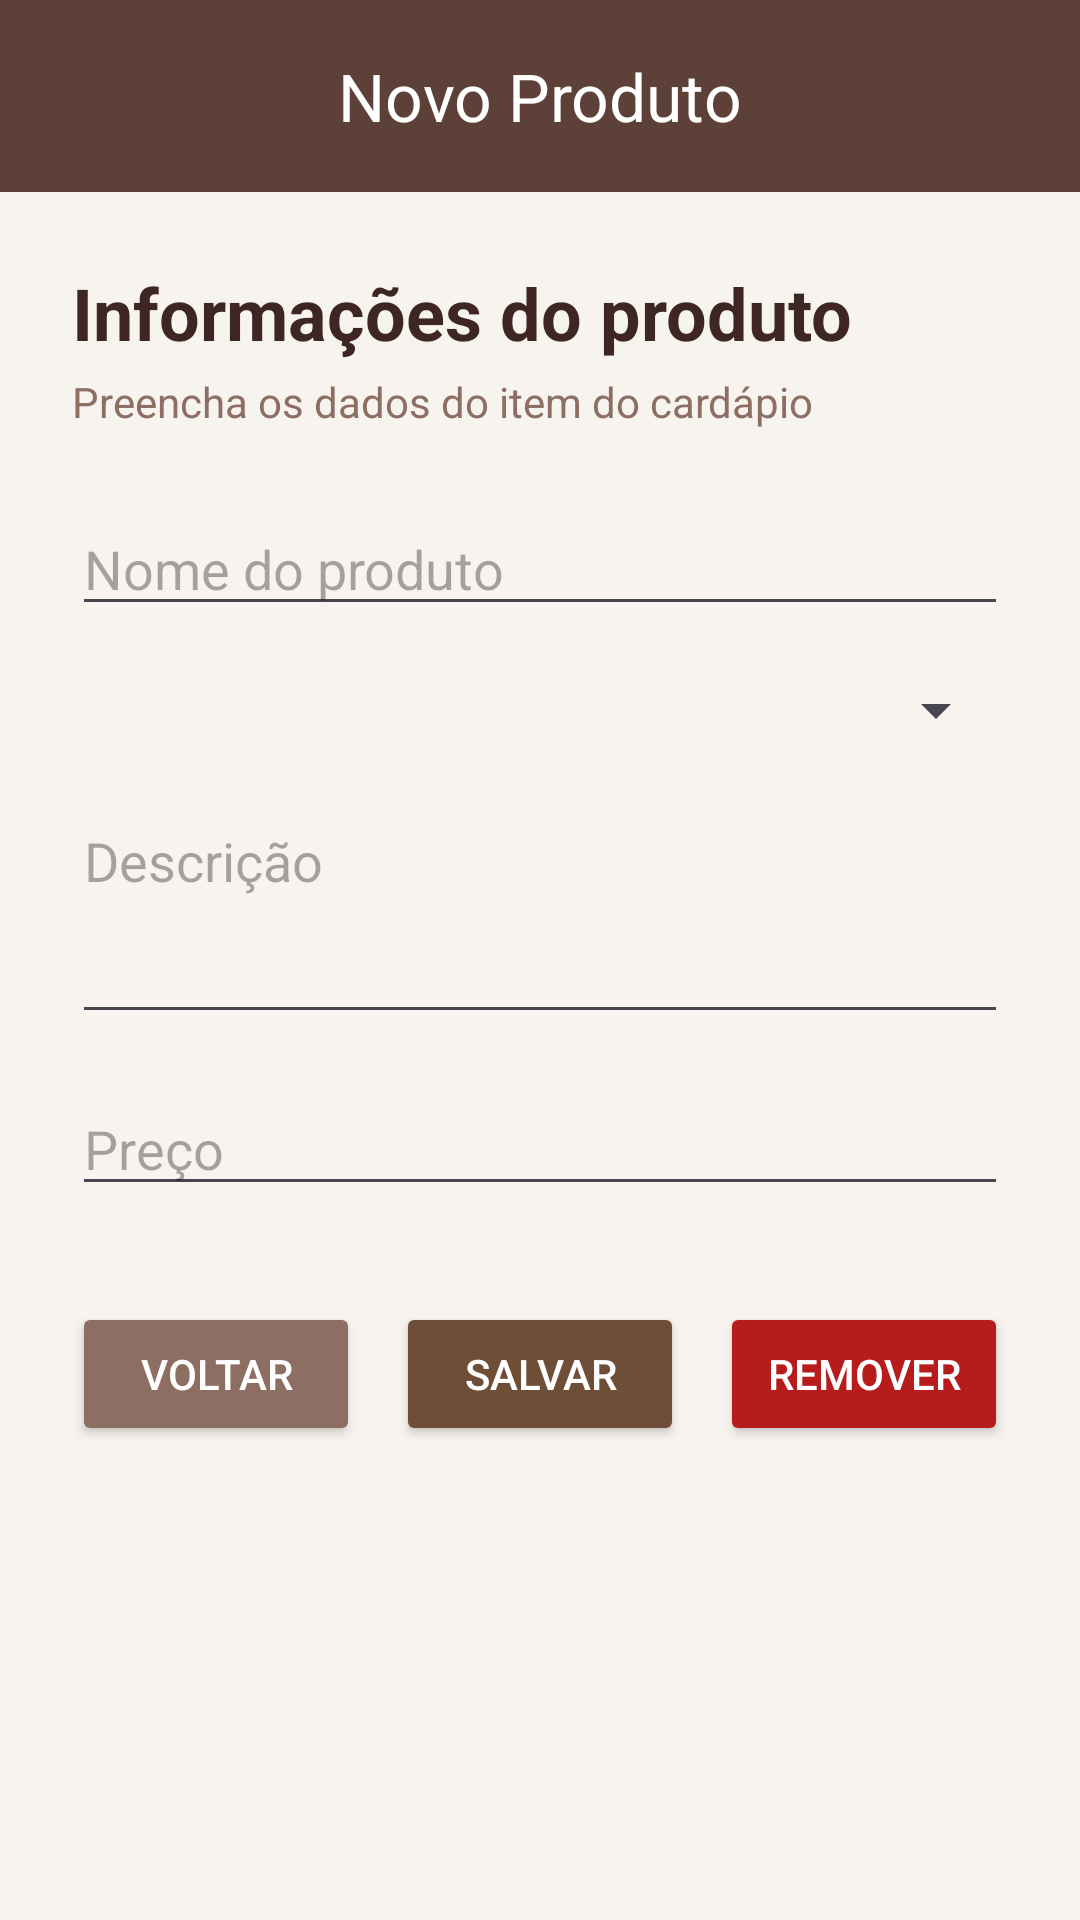

Layout XML and referenced resources for this Android screen:
<!-- AndroidManifest.xml: application theme Theme.MobilePUCPR -->
<!-- res/layout/activity_add_edit_coffee.xml -->
<?xml version="1.0" encoding="utf-8"?>
<LinearLayout
    xmlns:android="http://schemas.android.com/apk/res/android"
    xmlns:app="http://schemas.android.com/apk/res-auto"
    android:layout_width="match_parent"
    android:layout_height="match_parent"
    android:background="#F7F3EF"
    android:orientation="vertical">

    <com.google.android.material.appbar.MaterialToolbar
        android:id="@+id/toolbar"
        android:layout_width="match_parent"
        android:layout_height="?attr/actionBarSize"
        android:background="#5D4037"
        app:title="Novo Produto"
        app:titleCentered="true"
        app:titleTextColor="@android:color/white"/>

    <ScrollView
        android:layout_width="match_parent"
        android:layout_height="match_parent">

        <LinearLayout
            android:layout_width="match_parent"
            android:layout_height="wrap_content"
            android:orientation="vertical"
            android:padding="24dp">

            <TextView
                android:layout_width="wrap_content"
                android:layout_height="wrap_content"
                android:text="Informações do produto"
                android:textColor="#3E2723"
                android:textSize="24sp"
                android:textStyle="bold"/>

            <TextView
                android:layout_width="wrap_content"
                android:layout_height="wrap_content"
                android:layout_marginTop="4dp"
                android:text="Preencha os dados do item do cardápio"
                android:textColor="#8D6E63"
                android:textSize="14sp"/>

            <EditText
                android:id="@+id/edtName"
                android:layout_width="match_parent"
                android:layout_height="wrap_content"
                android:layout_marginTop="24dp"
                android:hint="Nome do produto"
                android:inputType="textCapWords"/>

            <Spinner
                android:id="@+id/spnCategory"
                android:layout_width="match_parent"
                android:layout_height="wrap_content"
                android:layout_marginTop="16dp"/>

            <EditText
                android:id="@+id/edtDescription"
                android:layout_width="match_parent"
                android:layout_height="80dp"
                android:layout_marginTop="16dp"
                android:gravity="top|start"
                android:hint="Descrição"
                android:inputType="textMultiLine"
                android:minLines="4"/>

            <EditText
                android:id="@+id/edtPrice"
                android:layout_width="match_parent"
                android:layout_height="wrap_content"
                android:layout_marginTop="16dp"
                android:hint="Preço"
                android:inputType="numberDecimal"/>

            <LinearLayout
                android:layout_width="match_parent"
                android:layout_height="wrap_content"
                android:layout_marginTop="32dp"
                android:orientation="horizontal">

                <Button
                    android:id="@+id/btnBack"
                    android:layout_width="0dp"
                    android:layout_height="wrap_content"
                    android:layout_weight="1"
                    android:layout_marginEnd="6dp"
                    android:text="Voltar"
                    android:textColor="@android:color/white"
                    android:backgroundTint="#8D6E63"/>

                <Button
                    android:id="@+id/btnSave"
                    android:layout_width="0dp"
                    android:layout_height="wrap_content"
                    android:layout_weight="1"
                    android:layout_marginHorizontal="6dp"
                    android:text="Salvar"
                    android:textColor="@android:color/white"
                    android:backgroundTint="#6F4E37"/>

                <Button
                    android:id="@+id/btnDelete"
                    android:layout_width="0dp"
                    android:layout_height="wrap_content"
                    android:layout_weight="1"
                    android:layout_marginStart="6dp"
                    android:text="Remover"
                    android:textColor="@android:color/white"
                    android:backgroundTint="#B71C1C"/>

            </LinearLayout>

        </LinearLayout>

    </ScrollView>

</LinearLayout>
<!-- resources referenced by this layout -->
<resources>
  <style name="Theme.MobilePUCPR" parent="Base.Theme.MobilePUCPR" />
  <style name="Base.Theme.MobilePUCPR" parent="Theme.Material3.DayNight.NoActionBar">
          
          
      </style>
</resources>
